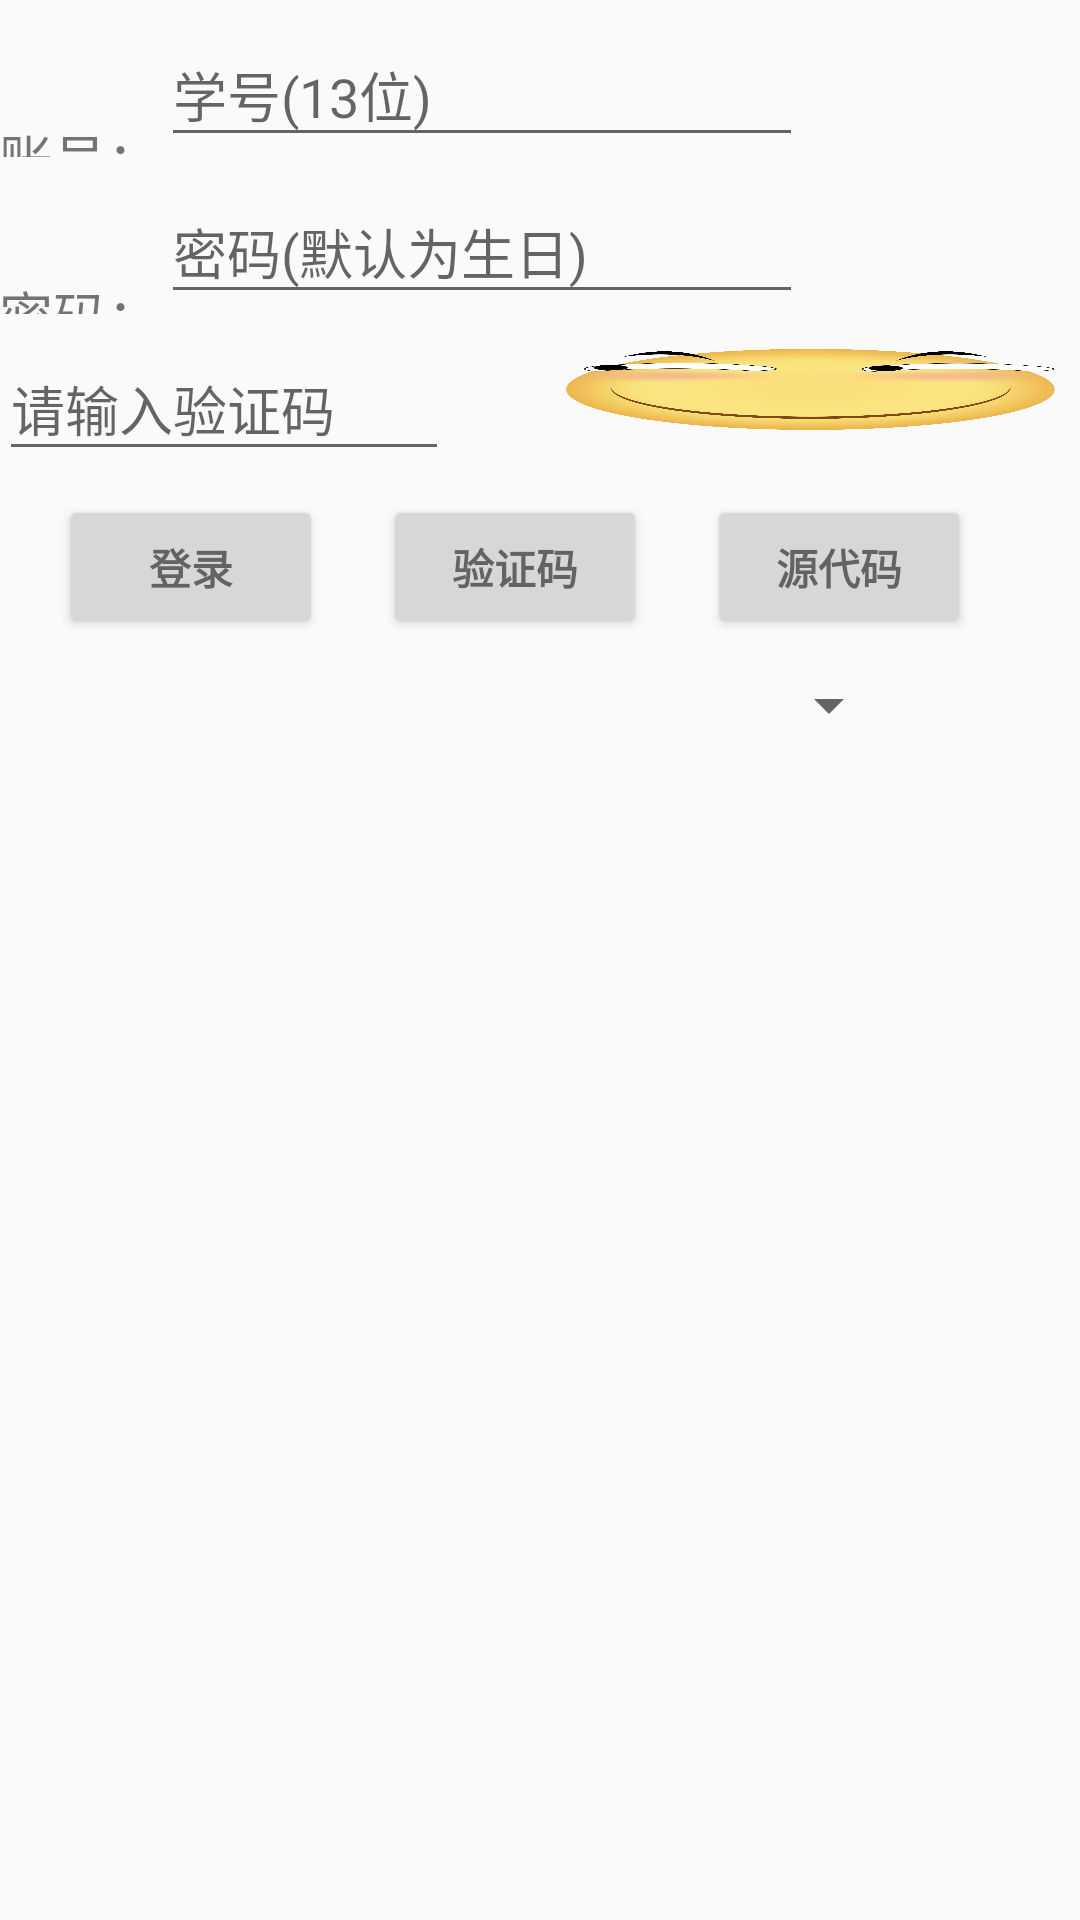

Produce the Android XML layout that renders to this screen, including the resource entries it uses.
<!-- AndroidManifest.xml: application theme AppTheme -->
<!-- res/layout/netlogin.xml -->
<LinearLayout xmlns:android="http://schemas.android.com/apk/res/android"
    android:layout_width="match_parent"
    android:layout_height="match_parent"
    android:gravity="center_horizontal"
    android:orientation="vertical"
    android:paddingBottom="@dimen/activity_vertical_margin"
    android:paddingLeft="@dimen/activity_horizontal_margin"
    android:paddingRight="@dimen/activity_horizontal_margin"
    android:paddingTop="@dimen/activity_vertical_margin"
>

    
    <ProgressBar
        android:id="@+id/login_progress"
        style="?android:attr/progressBarStyleLarge"
        android:layout_width="wrap_content"
        android:layout_height="wrap_content"
        android:layout_marginBottom="8dp"
        android:visibility="gone" />

    <ScrollView
        android:id="@+id/login_form"
        android:layout_width="match_parent"
        android:layout_height="match_parent">

        <LinearLayout
            android:id="@+id/email_login_form"
            android:layout_width="match_parent"
            android:layout_height="wrap_content"
            android:orientation="vertical">


                <LinearLayout
                    android:layout_width="match_parent"
                    android:layout_height="wrap_content"
                    android:orientation="horizontal">
                    <TextView
                        android:layout_width="wrap_content"
                        android:layout_height="wrap_content"
                        android:layout_marginTop="20dp"
                        android:text="账号："
                        android:textSize="18dp"/>
                    <android.support.design.widget.TextInputLayout
                    android:layout_width="220dp"
                    android:layout_height="wrap_content">
                    <EditText
                        android:id="@+id/et_user"
                        android:layout_width="214dp"
                        android:layout_height="wrap_content"
                        android:hint="学号(13位)"
                        android:imeActionId="@+id/login"
                        android:imeActionLabel="输入"
                        android:imeOptions="actionUnspecified"
                        android:maxLines="1"
                        android:inputType="number"
                        android:singleLine="true" />
            </android.support.design.widget.TextInputLayout>
                </LinearLayout>



                <LinearLayout
                    android:layout_width="match_parent"
                    android:layout_height="wrap_content"
                    android:orientation="horizontal">
                    <TextView
                        android:layout_width="wrap_content"
                        android:layout_height="wrap_content"
                        android:layout_marginTop="20dp"
                        android:text="密码："
                        android:textSize="18dp"/>
                    <android.support.design.widget.TextInputLayout
                        android:layout_width="220dp"
                        android:layout_height="wrap_content">
                    <EditText
                        android:id="@+id/et_pwd"
                        android:layout_width="214dp"
                        android:layout_height="wrap_content"
                        android:hint="密码(默认为生日)"
                        android:imeActionId="@+id/login"
                        android:imeActionLabel="输入"
                        android:imeOptions="actionUnspecified"
                        android:maxLines="1"
                        android:inputType="textPassword"
                        android:singleLine="true" />
                    </android.support.design.widget.TextInputLayout>
                </LinearLayout>




                <LinearLayout
                    android:layout_width="match_parent"
                    android:layout_height="wrap_content"
                    android:orientation="horizontal">
                    <android.support.design.widget.TextInputLayout
                        android:layout_width="180dp"
                        android:layout_height="wrap_content">
                    <EditText
                        android:id="@+id/et_check"
                        android:layout_width="150dp"
                        android:layout_height="wrap_content"
                        android:hint="请输入验证码"
                        android:imeActionId="@+id/login"
                        android:imeActionLabel="输入"
                        android:imeOptions="actionUnspecified"
                        android:maxLines="1"
                        android:singleLine="true" />
                    </android.support.design.widget.TextInputLayout>
                    <ImageView
                        android:id="@+id/img"
                        android:layout_width="120dp"
                        android:layout_height="30dp"
                        android:layout_marginTop="10dp"
                        android:layout_weight="1"
                        android:scaleType="fitXY"
                        android:src="@mipmap/ic_launcherb" />
                </LinearLayout>

            <LinearLayout
                android:layout_width="match_parent"
                android:layout_height="wrap_content"
                android:orientation="horizontal">
                <Button
                    android:id="@+id/btn_post"
                    style="?android:textAppearanceSmall"
                    android:layout_width="wrap_content"
                    android:layout_height="wrap_content"
                    android:layout_marginTop="8dp"
                    android:layout_marginLeft="20dp"
                    android:text="登录"
                    android:textStyle="bold" />

                <Button
                    android:id="@+id/btn_web"
                    style="?android:textAppearanceSmall"
                    android:layout_width="wrap_content"
                    android:layout_height="wrap_content"
                    android:layout_marginTop="8dp"
                    android:layout_marginLeft="20dp"
                    android:text="验证码"
                    android:textStyle="bold" />

                <Button
                    android:id="@+id/btn_sourcecode"
                    style="?android:textAppearanceSmall"
                    android:layout_width="wrap_content"
                    android:layout_height="wrap_content"
                    android:layout_marginTop="8dp"
                    android:layout_marginLeft="20dp"
                    android:text="源代码"
                    android:textStyle="bold" />

            </LinearLayout>

            <Spinner
                android:layout_width="match_parent"
                android:layout_height="wrap_content"
                android:layout_marginTop="10dp"
                android:layout_marginLeft="60dp"
                android:layout_marginRight="60dp"
                android:id="@+id/spinner_studyweb">

            </Spinner>

            <TextView
                android:layout_marginTop="10dp"
                android:layout_width="wrap_content"
                android:layout_height="wrap_content"
                android:id="@+id/tv_result"/>
        </LinearLayout>
    </ScrollView>
</LinearLayout>
<!-- resources referenced by this layout -->
<resources>
  <!-- mipmap ic_launcherb: png bitmap (mipmap-hdpi, 328813 bytes) -->
  <style name="AppTheme" parent="Theme.AppCompat.Light.DarkActionBar">
          
          <item name="colorPrimary">@color/colorPrimary</item>
          <item name="colorPrimaryDark">@color/colorPrimaryDark</item>
          <item name="colorAccent">@color/colorAccent</item>
      </style>
  <!-- not gathered from this repository: default colours our renderer supplied (Android Studio template values) -->
  <color name="colorPrimary">#FF6200EE</color>
  <color name="colorPrimaryDark">#FF3700B3</color>
  <color name="colorAccent">#FF03DAC5</color>
</resources>
